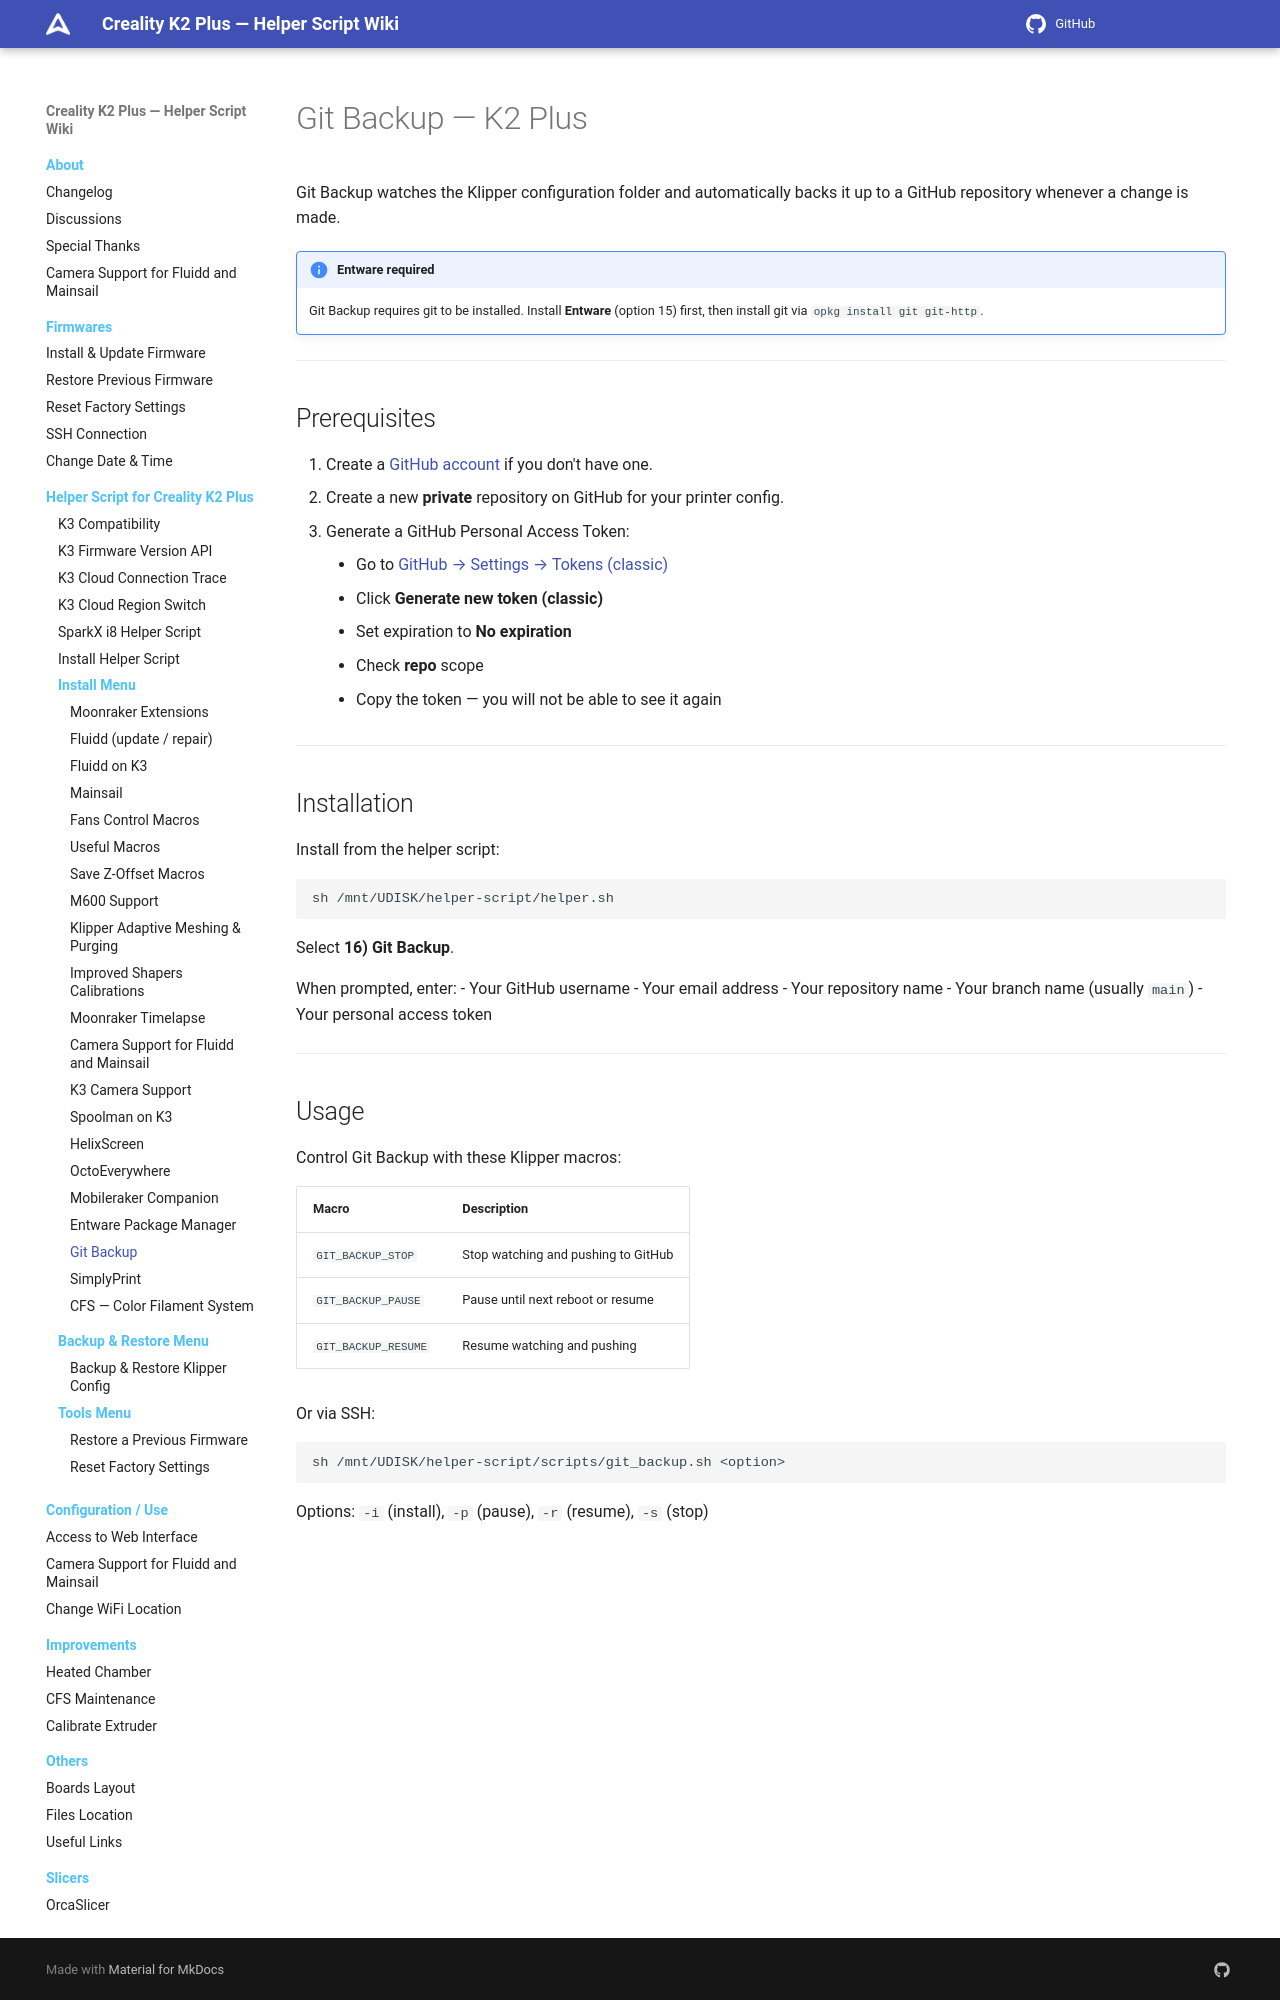

repository: quocanhcgd/K3helper · page: helper-script/git-backup/index.html · generator: mkdocs

# Git Backup — K2 Plus

Git Backup watches the Klipper configuration folder and automatically backs it up to a GitHub repository whenever a change is made.

!!! note "Entware required"
    Git Backup requires git to be installed. Install **Entware** (option 15) first, then install git via `opkg install git git-http`.

---

## Prerequisites

1. Create a [GitHub account](https://github.com/signup) if you don't have one.
2. Create a new **private** repository on GitHub for your printer config.
3. Generate a GitHub Personal Access Token:
    - Go to [GitHub → Settings → Tokens (classic)](https://github.com/settings/tokens)
    - Click **Generate new token (classic)**
    - Set expiration to **No expiration**
    - Check **repo** scope
    - Copy the token — you will not be able to see it again

---

## Installation

Install from the helper script:

```sh
sh /mnt/UDISK/helper-script/helper.sh
```

Select **16) Git Backup**.

When prompted, enter:
- Your GitHub username
- Your email address
- Your repository name
- Your branch name (usually `main`)
- Your personal access token

---
